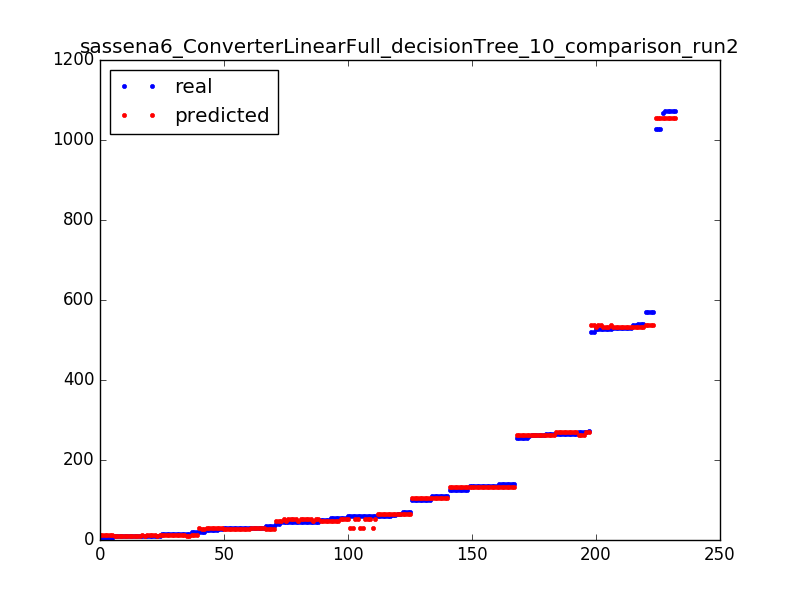

The file beside this chart, header and first rows:
527.0, 533.031746032
5.0, 12.84
135.0, 132.9
26.0, 31.23
59.0, 51.64
134.0, 132.0
45.0, 47.11
61.0, 64.75
529.0, 533
55.0, 51.64
70.0, 64.75
527.0, 538.4
10.0, 10.49
530.0, 533
135.0, 132.0
266.0, 269.4
70.0, 64.75
34.0, 28.4
51.0, 47.11
1072, 1055
45.0, 51.64
261.0, 262.7
9.0, 10.49
21.0, 28.4
264.0, 262.7
530.0, 533
139.0, 132.0
571.0, 538.4
269.0, 262.7
29.0, 28.4
14.0, 12.84
263.0, 262.7
9.0, 10.49
135.0, 132.9
527.0, 538.4
125.0, 132.0
26.0, 31.23
109.0, 104.1
530.0, 533
269.0, 262.7
26.0, 31.23
530.0, 533
101.0, 104.1
273.0, 269.4
15.0, 10.49
46.0, 51.64
63.0, 64.75
10.0, 12.84
125.0, 132.9
45.0, 47.11
54.0, 47.11
27.0, 31.23
63.0, 64.75
45.0, 51.64
5.0, 12.84
527.0, 533
27.0, 31.23
10.0, 10.49
14.0, 12.84
263.0, 262.7
15.0, 10.49
... 172 more rows
